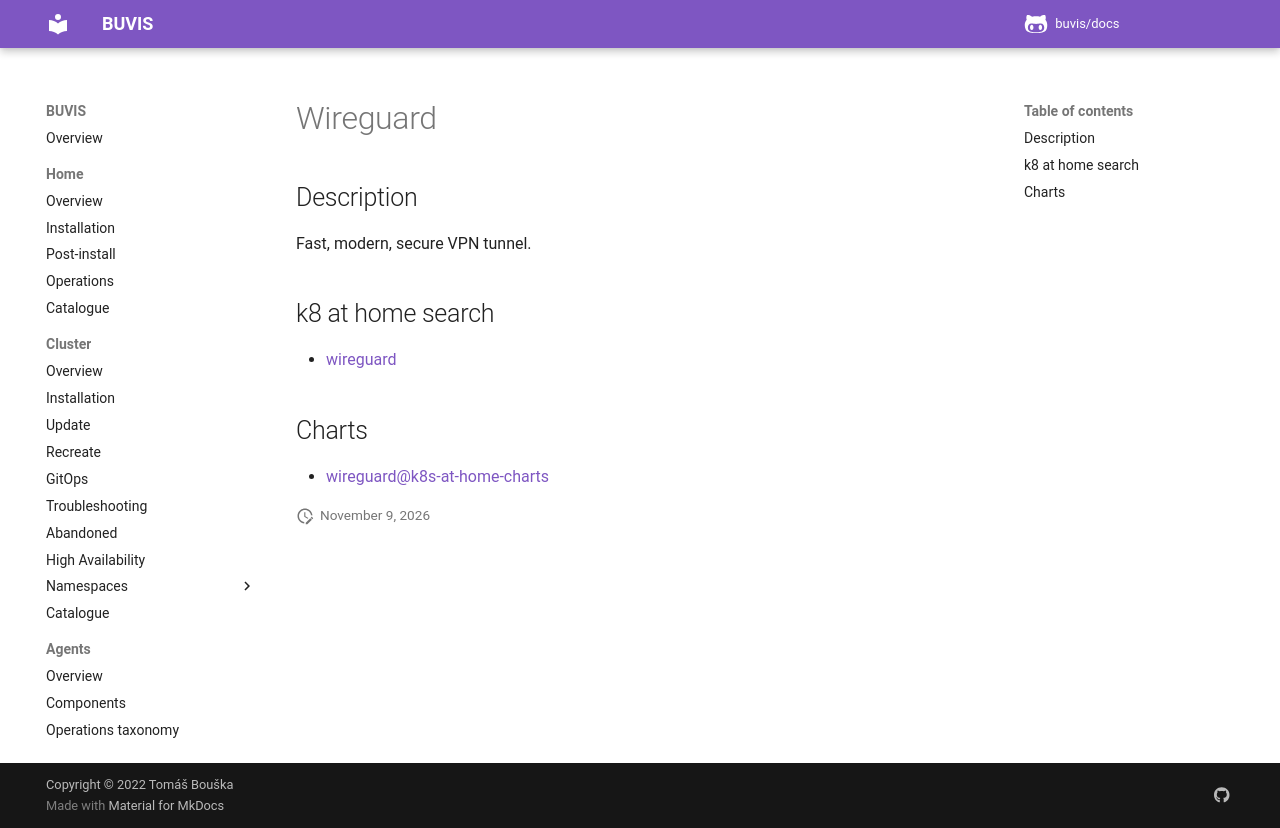

repository: buvis/docs · page: cluster/catalogue/wireguard/index.html · generator: mkdocs

# Wireguard

## Description

Fast, modern, secure VPN tunnel.

## k8 at home search

- [wireguard](https://nanne.dev/k8s-at-home-search/#/wireguard)

## Charts

- [wireguard@k8s-at-home-charts](https://k8s-at-home.com/charts/)
